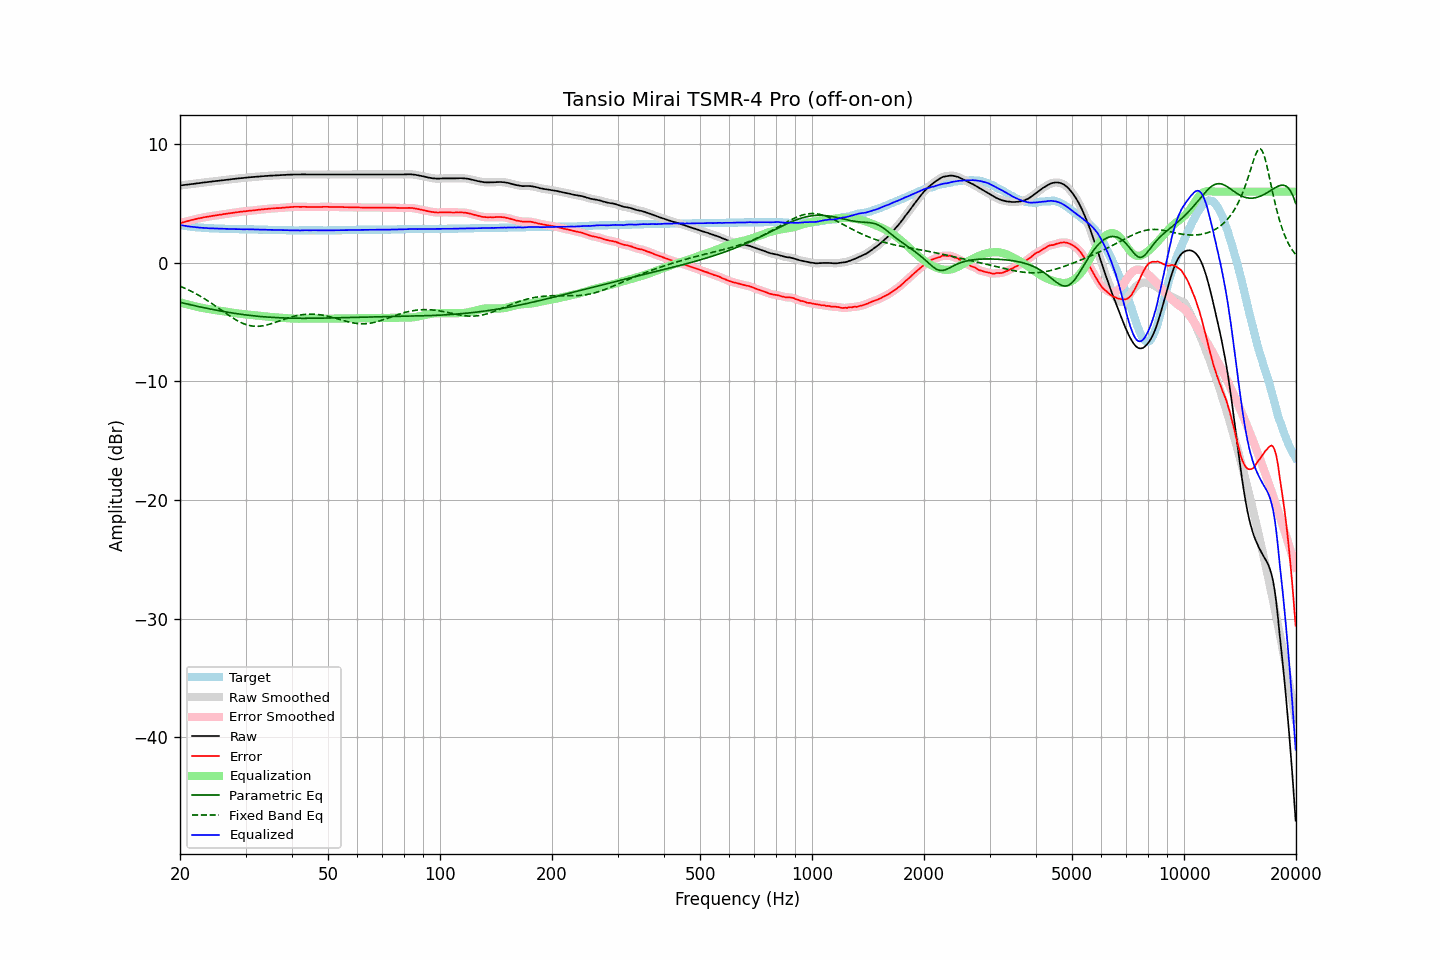

The data file committed next to this chart (first rows):
frequency, raw, error, smoothed, error_smoothed, equalization, parametric_eq, fixed_band_eq, equalized_raw, equalized_smoothed, target
20.00, 6.51, 3.33, 6.51, 3.33, -3.33, -3.33, -1.97, 3.18, 3.18, 3.19
20.20, 6.53, 3.38, 6.53, 3.37, -3.37, -3.37, -2.03, 3.16, 3.16, 3.16
20.40, 6.54, 3.41, 6.55, 3.41, -3.41, -3.40, -2.09, 3.13, 3.14, 3.14
20.61, 6.56, 3.45, 6.56, 3.45, -3.45, -3.43, -2.15, 3.11, 3.11, 3.12
20.81, 6.58, 3.49, 6.58, 3.48, -3.49, -3.46, -2.21, 3.10, 3.09, 3.10
21.02, 6.59, 3.52, 6.60, 3.52, -3.52, -3.49, -2.27, 3.07, 3.07, 3.08
21.23, 6.61, 3.56, 6.61, 3.56, -3.56, -3.52, -2.34, 3.05, 3.05, 3.06
21.44, 6.63, 3.60, 6.63, 3.59, -3.59, -3.55, -2.41, 3.04, 3.03, 3.04
21.66, 6.64, 3.63, 6.65, 3.63, -3.63, -3.58, -2.47, 3.02, 3.02, 3.02
21.87, 6.66, 3.66, 6.66, 3.66, -3.66, -3.61, -2.55, 3.00, 3.00, 3.01
22.09, 6.68, 3.70, 6.68, 3.69, -3.69, -3.64, -2.62, 2.99, 2.99, 2.99
22.31, 6.70, 3.73, 6.70, 3.72, -3.72, -3.67, -2.69, 2.98, 2.98, 2.98
22.54, 6.71, 3.75, 6.72, 3.75, -3.75, -3.70, -2.77, 2.96, 2.96, 2.97
22.76, 6.73, 3.78, 6.73, 3.78, -3.78, -3.73, -2.85, 2.95, 2.95, 2.96
22.99, 6.75, 3.81, 6.75, 3.81, -3.81, -3.76, -2.93, 2.95, 2.94, 2.95
23.22, 6.77, 3.84, 6.77, 3.84, -3.83, -3.79, -3.01, 2.94, 2.94, 2.94
23.45, 6.78, 3.86, 6.79, 3.86, -3.86, -3.82, -3.10, 2.93, 2.93, 2.93
23.69, 6.80, 3.89, 6.80, 3.88, -3.88, -3.85, -3.18, 2.92, 2.92, 2.92
23.92, 6.81, 3.90, 6.82, 3.90, -3.91, -3.88, -3.27, 2.91, 2.91, 2.92
24.16, 6.83, 3.93, 6.83, 3.93, -3.93, -3.90, -3.36, 2.91, 2.91, 2.91
24.40, 6.85, 3.95, 6.85, 3.95, -3.95, -3.93, -3.45, 2.90, 2.90, 2.91
24.65, 6.87, 3.98, 6.87, 3.97, -3.97, -3.96, -3.54, 2.90, 2.90, 2.90
24.89, 6.88, 3.99, 6.89, 3.99, -3.99, -3.98, -3.64, 2.89, 2.89, 2.90
25.14, 6.90, 4.02, 6.90, 4.01, -4.01, -4.01, -3.73, 2.89, 2.89, 2.89
25.39, 6.91, 4.03, 6.92, 4.03, -4.03, -4.04, -3.83, 2.88, 2.88, 2.89
25.65, 6.93, 4.06, 6.93, 4.05, -4.05, -4.06, -3.92, 2.88, 2.88, 2.88
25.91, 6.94, 4.07, 6.95, 4.07, -4.07, -4.08, -4.02, 2.87, 2.87, 2.88
26.16, 6.96, 4.10, 6.96, 4.10, -4.09, -4.11, -4.12, 2.87, 2.87, 2.87
26.43, 6.98, 4.12, 6.98, 4.12, -4.11, -4.13, -4.21, 2.87, 2.86, 2.87
26.69, 6.99, 4.14, 7.00, 4.14, -4.14, -4.16, -4.30, 2.86, 2.86, 2.86
26.96, 7.01, 4.16, 7.01, 4.15, -4.16, -4.18, -4.40, 2.86, 2.85, 2.86
27.23, 7.02, 4.17, 7.03, 4.17, -4.18, -4.20, -4.49, 2.85, 2.85, 2.86
27.50, 7.04, 4.20, 7.04, 4.19, -4.20, -4.22, -4.58, 2.85, 2.85, 2.85
27.77, 7.06, 4.22, 7.06, 4.22, -4.22, -4.24, -4.67, 2.85, 2.84, 2.85
28.05, 7.07, 4.24, 7.08, 4.24, -4.24, -4.27, -4.75, 2.84, 2.84, 2.84
28.33, 7.09, 4.26, 7.09, 4.26, -4.25, -4.29, -4.83, 2.84, 2.84, 2.84
28.62, 7.10, 4.27, 7.11, 4.27, -4.27, -4.31, -4.91, 2.83, 2.83, 2.84
28.90, 7.12, 4.30, 7.12, 4.29, -4.29, -4.33, -4.98, 2.83, 2.83, 2.83
29.19, 7.13, 4.31, 7.13, 4.31, -4.31, -4.34, -5.04, 2.83, 2.83, 2.83
29.48, 7.14, 4.32, 7.15, 4.32, -4.32, -4.36, -5.10, 2.82, 2.82, 2.83
29.78, 7.16, 4.34, 7.16, 4.33, -4.34, -4.38, -5.16, 2.82, 2.82, 2.83
30.08, 7.17, 4.35, 7.18, 4.35, -4.35, -4.40, -5.21, 2.82, 2.82, 2.83
30.38, 7.19, 4.37, 7.19, 4.37, -4.37, -4.41, -5.25, 2.83, 2.82, 2.83
30.68, 7.20, 4.39, 7.20, 4.38, -4.38, -4.43, -5.29, 2.82, 2.82, 2.82
30.99, 7.21, 4.40, 7.21, 4.40, -4.39, -4.45, -5.31, 2.82, 2.82, 2.82
31.30, 7.22, 4.41, 7.22, 4.41, -4.41, -4.46, -5.34, 2.81, 2.81, 2.82
31.61, 7.23, 4.42, 7.23, 4.42, -4.42, -4.48, -5.35, 2.81, 2.81, 2.82
31.93, 7.24, 4.44, 7.24, 4.43, -4.44, -4.49, -5.36, 2.81, 2.80, 2.81
32.24, 7.25, 4.45, 7.25, 4.45, -4.45, -4.50, -5.36, 2.80, 2.80, 2.81
32.57, 7.26, 4.47, 7.27, 4.47, -4.47, -4.52, -5.35, 2.80, 2.80, 2.80
32.89, 7.28, 4.49, 7.28, 4.48, -4.48, -4.53, -5.34, 2.80, 2.80, 2.80
33.22, 7.29, 4.50, 7.29, 4.50, -4.50, -4.54, -5.32, 2.79, 2.80, 2.80
33.55, 7.30, 4.51, 7.31, 4.51, -4.51, -4.55, -5.30, 2.79, 2.79, 2.80
33.89, 7.32, 4.54, 7.32, 4.53, -4.53, -4.56, -5.27, 2.79, 2.79, 2.79
34.23, 7.32, 4.54, 7.33, 4.54, -4.54, -4.57, -5.24, 2.78, 2.78, 2.79
34.57, 7.33, 4.56, 7.34, 4.56, -4.55, -4.58, -5.21, 2.78, 2.78, 2.78
34.92, 7.34, 4.57, 7.34, 4.56, -4.57, -4.59, -5.17, 2.78, 2.78, 2.78
35.27, 7.35, 4.58, 7.35, 4.58, -4.58, -4.60, -5.12, 2.78, 2.77, 2.78
35.62, 7.35, 4.58, 7.36, 4.59, -4.58, -4.61, -5.08, 2.77, 2.77, 2.78
35.97, 7.36, 4.60, 7.36, 4.59, -4.59, -4.62, -5.03, 2.77, 2.77, 2.77
... 635 more rows
